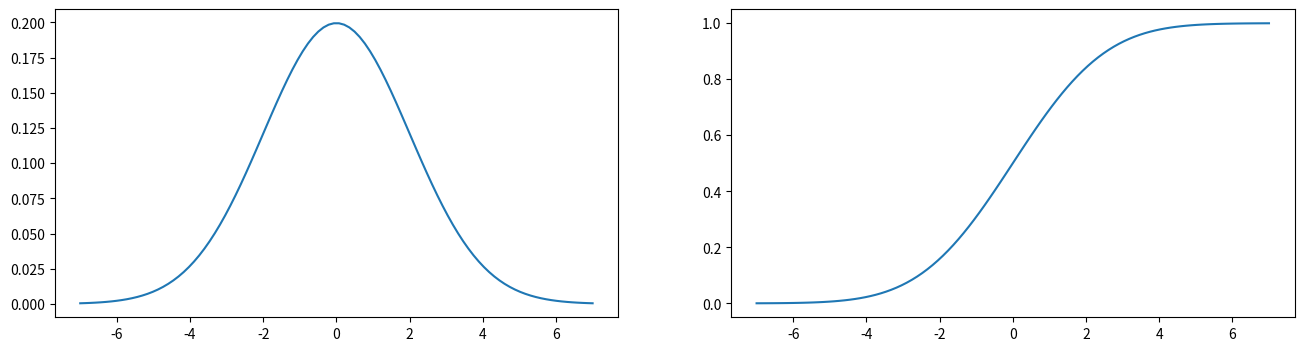

Write the Python code that produced this figure.
import numpy as np
from scipy import stats 
import matplotlib.pyplot as plt

# Пример использования
dist1 = stats.norm() # стандартное нормальное распределение N(0,1)
dist2 = stats.norm(0,2) # нормальное распределение N(0,2^2)
dist3 = stats.uniform() # равномерное распределение на [0,1]
dist4 = stats.uniform(2,3) # равномерное распределение на [2,5] (!)

# геренация случайных чисел из dist2
dist2.rvs(size=[10,2], random_state=2)

# вычисление функции плотности dist2 в точке u=1
dist2.pdf(1)

# вычисление функции распределения dist1 в точке u=1
dist2.cdf(1)

# нарисуем функцию плотности и распределения dist2 от -7 до 7
fig, (ax1, ax2) = plt.subplots(ncols=2,figsize=(16,4)) 

x = np.linspace(-7,7,100)

y = dist2.pdf(x)
ax1.plot(x,y)

y = dist2.cdf(x)
ax2.plot(x,y)

plt.show()

# функция квантилей 
x = dist2.ppf(1-0.05/2)
dist2.cdf(x)

# вычисление момента порядка 2 для dist1
dist2.moment(4)

# вычисление среднего, дисперсии, коэффициентов асимметрии и эксцесса для dist2 
# коэффициент эксцесса центрируется на 3 (!)
dist2.stats(moments='mvsk')

# вычисление математического ожидания g(X), для g(u) = u^2 и X из dist1
dist2.expect(lambda x: np.sin(x)**2)

# вычисление математического ожидания
dist2.mean()

# вычисление дисперсиии
dist2.var()